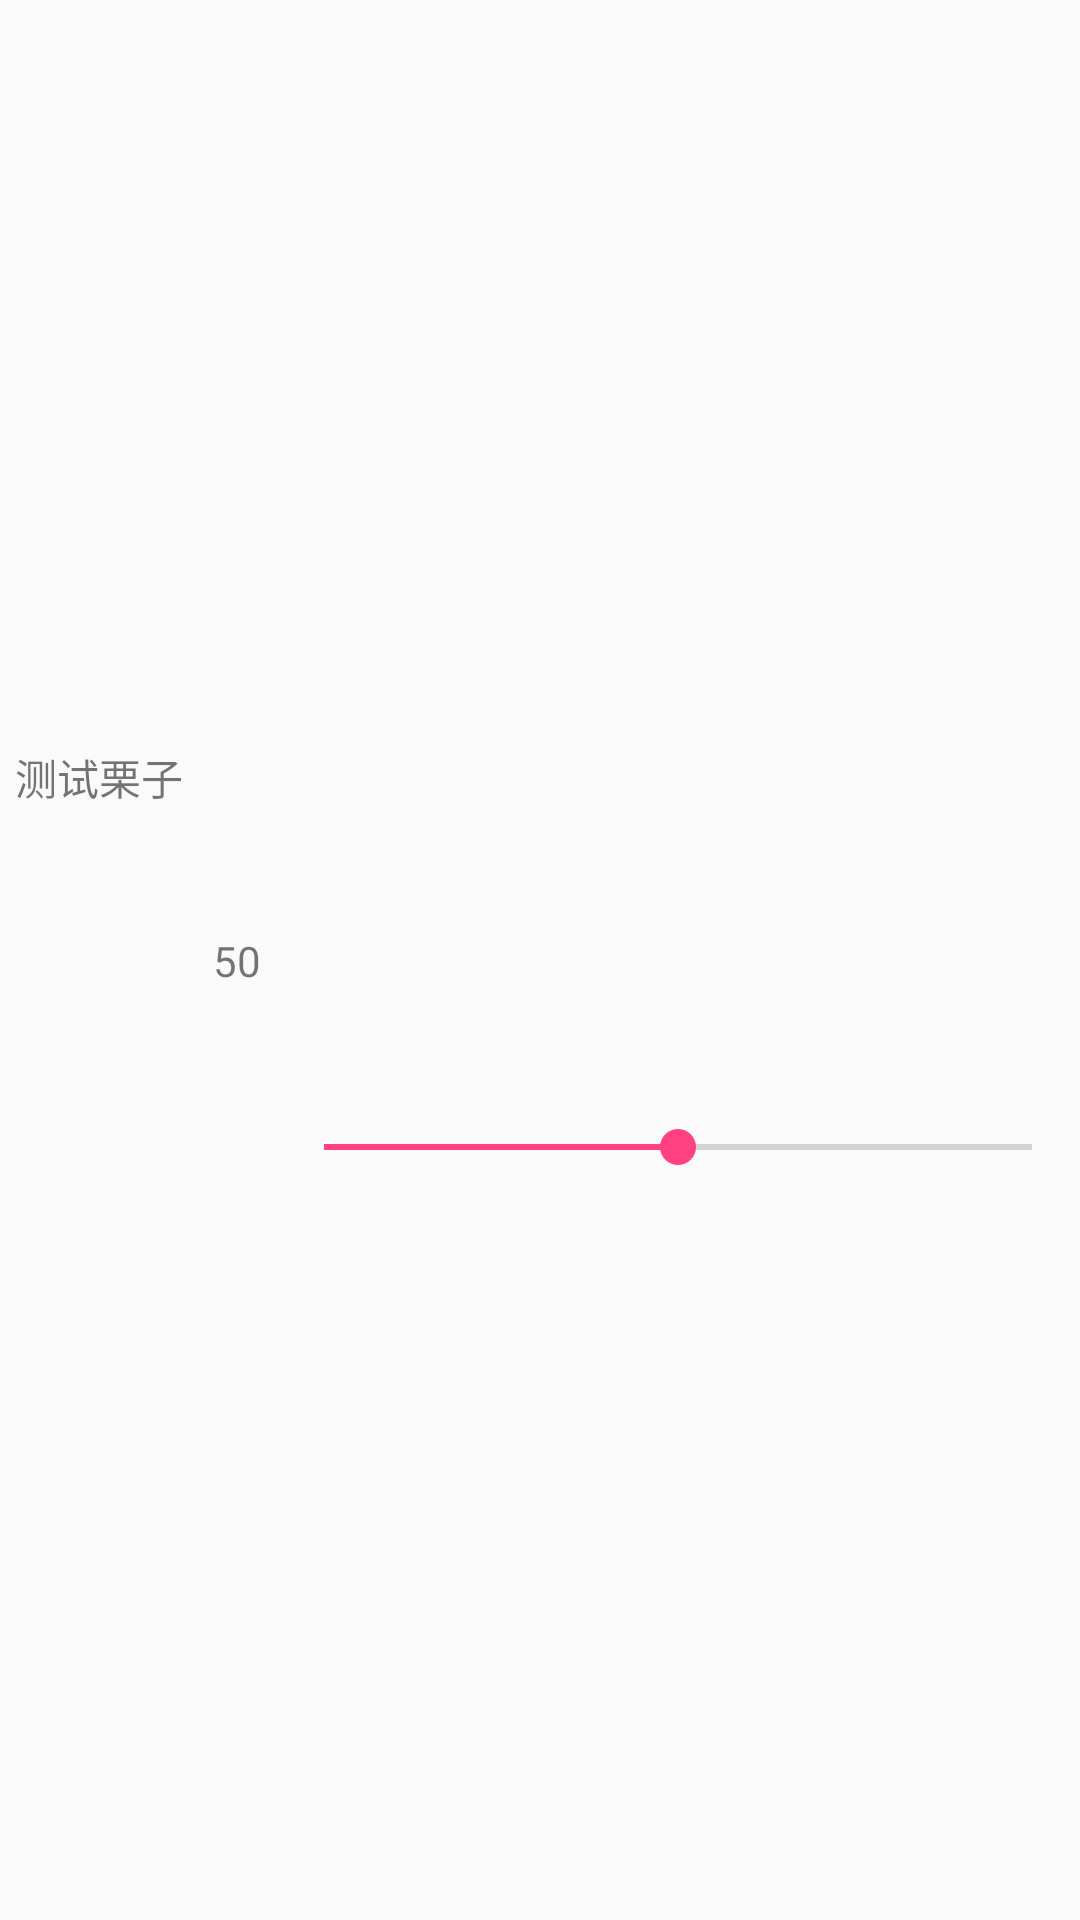

Reconstruct the res/layout file that produces this screen, plus the resources it refers to.
<!-- AndroidManifest.xml: application theme AppTheme -->
<!-- res/layout/view_stone_seek_bar.xml -->
<?xml version="1.0" encoding="utf-8"?>
<android.support.constraint.ConstraintLayout xmlns:android="http://schemas.android.com/apk/res/android"
    xmlns:app="http://schemas.android.com/apk/res-auto"
    xmlns:tools="http://schemas.android.com/tools"
    android:layout_width="match_parent"
    android:layout_height="wrap_content">

    <TextView
        android:id="@+id/tvTitle"
        android:layout_width="0dp"
        android:layout_height="wrap_content"
        android:padding="5dp"
        android:text="@string/app_name"
        app:layout_constraintBottom_toBottomOf="parent"
        app:layout_constraintLeft_toLeftOf="parent"
        app:layout_constraintTop_toTopOf="parent"
        app:layout_constraintVertical_bias="0.4" />

    <TextView
        android:id="@+id/tvProgress"
        android:layout_width="wrap_content"
        android:layout_height="wrap_content"
        android:padding="5dp"
        android:text="50"
        app:layout_constraintBottom_toBottomOf="parent"
        app:layout_constraintLeft_toRightOf="@id/tvTitle"
        app:layout_constraintTop_toTopOf="parent" />

    <android.support.v7.widget.AppCompatSeekBar
        android:id="@+id/seekBar"
        android:layout_width="0dp"
        android:layout_height="wrap_content"
        android:progress="50"
        app:layout_constraintBottom_toBottomOf="parent"
        app:layout_constraintLeft_toRightOf="@id/tvProgress"
        app:layout_constraintRight_toRightOf="parent"
        app:layout_constraintTop_toTopOf="parent"
        app:layout_constraintVertical_bias="0.6" />

</android.support.constraint.ConstraintLayout>
<!-- resources referenced by this layout -->
<resources>
  <string name="app_name">测试栗子</string>
  <style name="AppTheme" parent="Theme.AppCompat.Light.DarkActionBar">
          
          <item name="colorPrimary">@color/colorPrimary</item>
          <item name="colorPrimaryDark">@color/colorPrimaryDark</item>
          <item name="colorAccent">@color/colorAccent</item>
      </style>
  <color name="colorPrimary">#3F51B5</color>
  <color name="colorPrimaryDark">#303F9F</color>
  <color name="colorAccent">#FF4081</color>
</resources>
